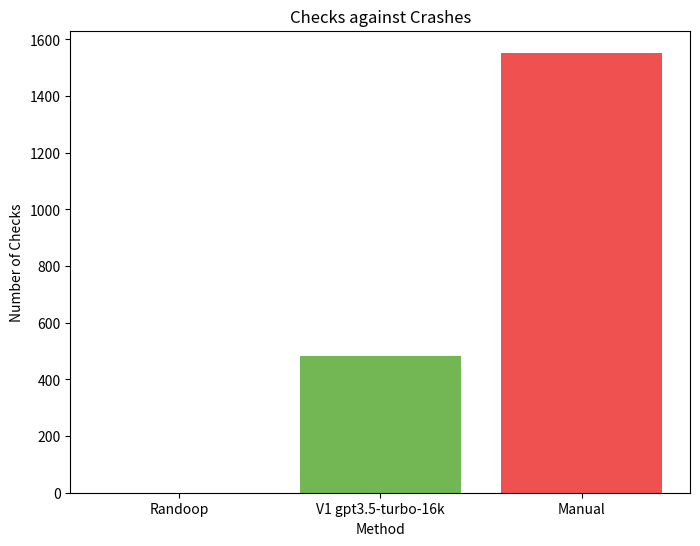

The script that saved this image:
import matplotlib.pyplot as plt

# Define the data for the plot
rows = ["Randoop", "V1 gpt3.5-turbo-16k", "Manual"]
values = [0, 484, 1553]

# Create a bar chart
plt.figure(figsize=(8, 6))  # Set the figure size
plt.bar(rows, values, color=['#1f77b4', '#72b754', '#ef5050'])  # Create bars with blue color

# Add titles and labels
plt.title('Checks against Crashes')  # Title of the chart
plt.xlabel('Method')  # Label for the x-axis
plt.ylabel('Number of Checks')  # Label for the y-axis

# Display the plot
plt.show()
